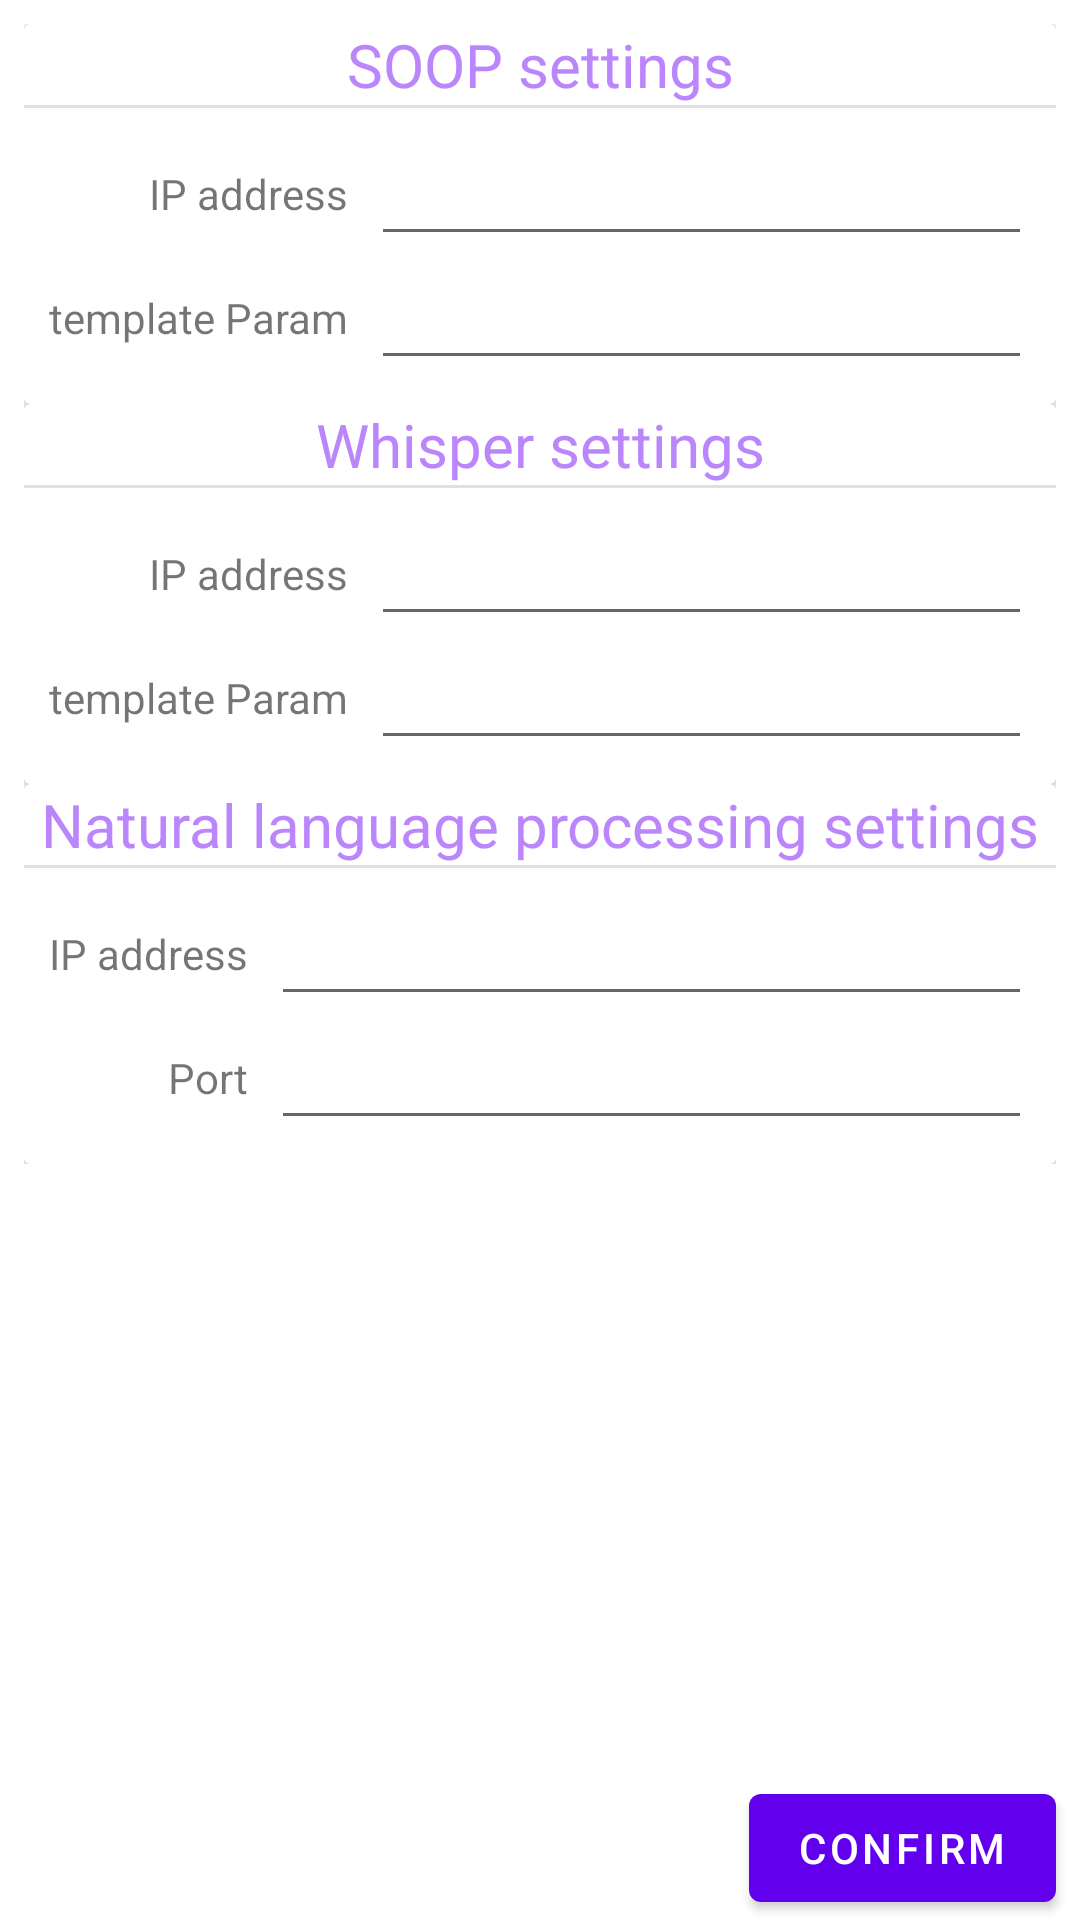

Reconstruct the res/layout file that produces this screen, plus the resources it refers to.
<!-- AndroidManifest.xml: application theme Theme.Soupify -->
<!-- res/layout/fragment_settings.xml -->
<?xml version="1.0" encoding="utf-8"?>
<androidx.constraintlayout.widget.ConstraintLayout xmlns:android="http://schemas.android.com/apk/res/android"
    xmlns:app="http://schemas.android.com/apk/res-auto"
    xmlns:tools="http://schemas.android.com/tools"
    tools:context=".SettingsFragment"
    android:layout_width="match_parent"
    android:layout_height="match_parent">

    <Button
        android:id="@+id/buttonSaveSettings"
        android:layout_width="wrap_content"
        android:layout_height="wrap_content"
        android:layout_marginEnd="8dp"
        android:text="@string/confirm"
        app:layout_constraintBottom_toBottomOf="parent"
        app:layout_constraintEnd_toEndOf="parent" />

    <ScrollView
        android:layout_width="0dp"
        android:layout_height="0dp"
        app:layout_constraintBottom_toTopOf="@+id/buttonSaveSettings"
        app:layout_constraintEnd_toEndOf="parent"
        app:layout_constraintHorizontal_bias="0.0"
        app:layout_constraintStart_toStartOf="parent"
        app:layout_constraintTop_toTopOf="parent"
        app:layout_constraintVertical_bias="0.0">

        <LinearLayout
            android:layout_width="match_parent"
            android:layout_height="wrap_content"
            android:layout_margin="8dp"
            android:orientation="vertical">

            <androidx.cardview.widget.CardView
                android:layout_width="match_parent"
                android:layout_height="wrap_content">

                <LinearLayout
                    android:layout_width="match_parent"
                    android:layout_height="match_parent"
                    android:orientation="vertical">

                    <TextView
                        android:layout_width="match_parent"
                        android:layout_height="wrap_content"
                        android:text="@string/settings_name_soup"
                        android:textAlignment="center"
                        android:textColor="@color/purple_200"
                        android:textSize="20sp" />

                    <View
                        android:layout_width="match_parent"
                        android:layout_height="1dp"
                        android:background="?android:attr/listDivider" />

                    <LinearLayout
                        android:layout_width="match_parent"
                        android:layout_height="match_parent"
                        android:layout_margin="8dp"
                        android:orientation="horizontal">

                        <LinearLayout
                            android:layout_width="wrap_content"
                            android:layout_height="match_parent"
                            android:gravity="end"
                            android:orientation="vertical">

                            <TextView
                                android:layout_width="wrap_content"
                                android:layout_height="wrap_content"
                                android:layout_weight="1"
                                android:gravity="center_vertical|end"
                                android:text="@string/setting_name_ip"
                                android:textAlignment="gravity" />

                            <TextView
                                android:layout_width="wrap_content"
                                android:layout_height="wrap_content"
                                android:layout_weight="1"
                                android:gravity="center_vertical|end"
                                android:text="template Param"
                                android:textAlignment="gravity" />

                        </LinearLayout>

                        <LinearLayout
                            android:layout_width="match_parent"
                            android:layout_height="match_parent"
                            android:layout_marginStart="8dp"
                            android:orientation="vertical">

                            <EditText
                                android:id="@+id/soup_address"
                                android:layout_width="match_parent"
                                android:layout_height="wrap_content" />

                            <EditText
                                android:layout_width="match_parent"
                                android:layout_height="wrap_content" />

                        </LinearLayout>
                    </LinearLayout>
                </LinearLayout>

            </androidx.cardview.widget.CardView>

            <androidx.cardview.widget.CardView
                android:layout_width="match_parent"
                android:layout_height="wrap_content">

                <LinearLayout
                    android:layout_width="match_parent"
                    android:layout_height="match_parent"
                    android:orientation="vertical">

                    <TextView
                        android:layout_width="match_parent"
                        android:layout_height="wrap_content"
                        android:text="@string/settings_name_whisper"
                        android:textAlignment="center"
                        android:textColor="@color/purple_200"
                        android:textSize="20sp" />

                    <View
                        android:layout_width="match_parent"
                        android:layout_height="1dp"
                        android:background="?android:attr/listDivider" />

                    <LinearLayout
                        android:layout_width="match_parent"
                        android:layout_height="match_parent"
                        android:layout_margin="8dp"
                        android:orientation="horizontal">

                        <LinearLayout
                            android:layout_width="wrap_content"
                            android:layout_height="match_parent"
                            android:gravity="end"
                            android:orientation="vertical">

                            <TextView
                                android:layout_width="wrap_content"
                                android:layout_height="wrap_content"
                                android:layout_weight="1"
                                android:gravity="center_vertical|end"
                                android:text="@string/setting_name_ip"
                                android:textAlignment="gravity" />

                            <TextView
                                android:layout_width="wrap_content"
                                android:layout_height="wrap_content"
                                android:layout_weight="1"
                                android:gravity="center_vertical|end"
                                android:text="template Param"
                                android:textAlignment="gravity" />

                        </LinearLayout>

                        <LinearLayout
                            android:layout_width="match_parent"
                            android:layout_height="match_parent"
                            android:layout_marginStart="8dp"
                            android:orientation="vertical">

                            <EditText
                                android:id="@+id/whisper_address"
                                android:layout_width="match_parent"
                                android:layout_height="wrap_content" />

                            <EditText
                                android:layout_width="match_parent"
                                android:layout_height="wrap_content" />

                        </LinearLayout>
                    </LinearLayout>
                </LinearLayout>

            </androidx.cardview.widget.CardView>

            <androidx.cardview.widget.CardView
                android:layout_width="match_parent"
                android:layout_height="wrap_content">

                <LinearLayout
                    android:layout_width="match_parent"
                    android:layout_height="match_parent"
                    android:orientation="vertical">

                    <TextView
                        android:layout_width="match_parent"
                        android:layout_height="wrap_content"
                        android:text="@string/settings_name_nlp"
                        android:textAlignment="center"
                        android:textColor="@color/purple_200"
                        android:textSize="20sp" />

                    <View
                        android:layout_width="match_parent"
                        android:layout_height="1dp"
                        android:background="?android:attr/listDivider" />

                    <LinearLayout
                        android:layout_width="match_parent"
                        android:layout_height="match_parent"
                        android:layout_margin="8dp"
                        android:orientation="horizontal">

                        <LinearLayout
                            android:layout_width="wrap_content"
                            android:layout_height="match_parent"
                            android:gravity="end"
                            android:orientation="vertical">

                            <TextView
                                android:layout_width="wrap_content"
                                android:layout_height="wrap_content"
                                android:layout_weight="1"
                                android:gravity="center_vertical|end"
                                android:text="@string/setting_name_ip"
                                android:textAlignment="gravity" />

                            <TextView
                                android:layout_width="wrap_content"
                                android:layout_height="wrap_content"
                                android:layout_weight="1"
                                android:gravity="center_vertical|end"
                                android:text="@string/setting_name_port"
                                android:textAlignment="gravity" />

                        </LinearLayout>

                        <LinearLayout
                            android:layout_width="match_parent"
                            android:layout_height="match_parent"
                            android:layout_marginStart="8dp"
                            android:orientation="vertical">

                            <EditText
                                android:id="@+id/nlp_address"
                                android:layout_width="match_parent"
                                android:layout_height="wrap_content" />

                            <EditText
                                android:id="@+id/nlp_port"
                                android:layout_width="match_parent"
                                android:layout_height="wrap_content" />

                        </LinearLayout>
                    </LinearLayout>
                </LinearLayout>

            </androidx.cardview.widget.CardView>

        </LinearLayout>
    </ScrollView>

</androidx.constraintlayout.widget.ConstraintLayout>
<!-- resources referenced by this layout -->
<resources>
  <string name="confirm">confirm</string>
  <string name="setting_name_ip">IP address</string>
  <string name="setting_name_port">Port</string>
  <string name="settings_name_nlp">Natural language processing settings</string>
  <string name="settings_name_soup">SOOP settings</string>
  <string name="settings_name_whisper">Whisper settings</string>
  <style name="Theme.Soupify" parent="Theme.MaterialComponents.DayNight.DarkActionBar">
          
          <item name="colorPrimary">@color/purple_500</item>
          <item name="colorPrimaryVariant">@color/purple_700</item>
          <item name="colorOnPrimary">@color/white</item>
          
          <item name="colorSecondary">@color/teal_200</item>
          <item name="colorSecondaryVariant">@color/teal_700</item>
          <item name="colorOnSecondary">@color/black</item>
          
          <item name="android:statusBarColor">?attr/colorPrimaryVariant</item>
          
      </style>
  <!-- not gathered from this repository: default colours our renderer supplied (Android Studio template values) -->
  <color name="purple_200">#FFBB86FC</color>
  <color name="purple_500">#FF6200EE</color>
  <color name="purple_700">#FF3700B3</color>
  <color name="teal_200">#FF03DAC5</color>
  <color name="teal_700">#FF018786</color>
  <color name="black">#FF000000</color>
  <color name="white">#FFFFFFFF</color>
</resources>
